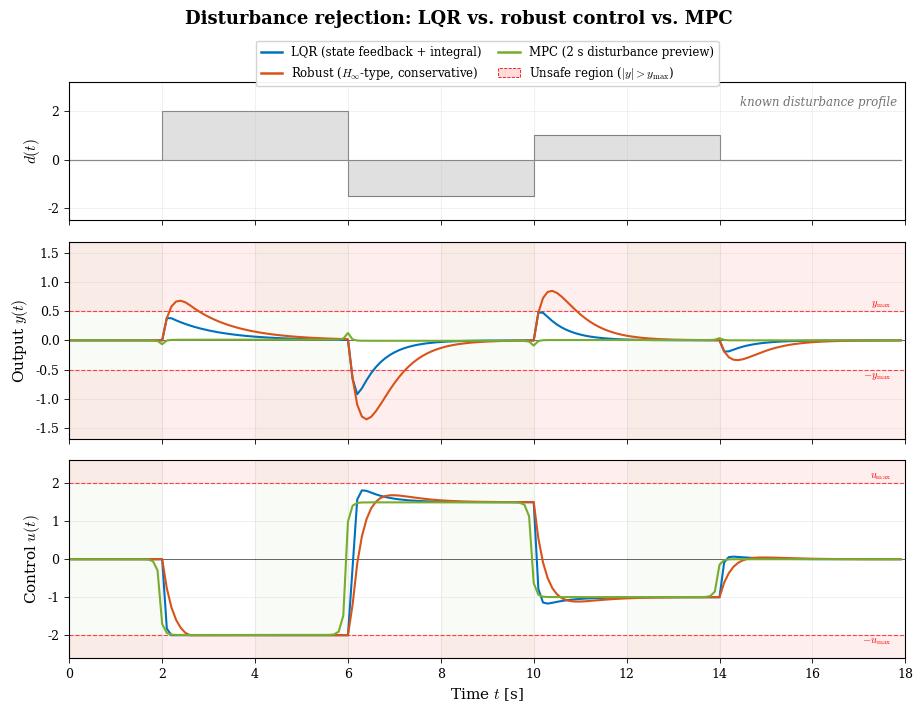

Recreate this plot in Python.
#!/usr/bin/env python3
"""
LQR vs Robust vs MPC under a changing disturbance
===================================================

First-order plant with input disturbance, controlled at 10 Hz.
MPC uses a 2-second preview of the known disturbance profile.
"""

import numpy as np
from scipy.linalg import solve_discrete_are
from scipy.optimize import minimize
import matplotlib
import matplotlib.pyplot as plt

# ==================================================================
matplotlib.rcParams.update({
    "svg.fonttype": "path", "mathtext.fontset": "cm",
    "font.family": "serif", "font.size": 10,
    "axes.labelsize": 11, "axes.titlesize": 11,
    "legend.fontsize": 8.5,
    "xtick.labelsize": 9, "ytick.labelsize": 9,
    "lines.linewidth": 1.5, "axes.linewidth": 0.8,
    "xtick.major.width": 0.6, "ytick.major.width": 0.6,
    "axes.grid": True, "grid.alpha": 0.25, "grid.linewidth": 0.5,
})
BLUE   = (0.0000, 0.4470, 0.7410)
ORANGE = (0.8500, 0.3250, 0.0980)
GREEN  = (0.4660, 0.6740, 0.1880)
GRAY   = (0.50, 0.50, 0.50)
LGRAY  = (0.88, 0.88, 0.88)
RED_L  = (1.0, 0.86, 0.86)

# ==================================================================
#  Plant:  y_dot = -a y + b (u + d)
# ==================================================================
a_pl, b_pl = 1.0, 2.0
dt = 0.1                            # 10 Hz control

# Exact ZOH discretisation  (scalar)
Ad = np.exp(-a_pl * dt)
Bd = b_pl / a_pl * (1 - Ad)         # from ∫₀^dt e^{-a τ} b dτ
# state: x = y (scalar),  x_{k+1} = Ad x_k + Bd (u_k + d_k)

# Augmented state [x, x_i] with integral x_i for offset-free tracking
# x_i,k+1 = x_i,k + dt * x_k
A_aug = np.array([[Ad,   0.0],
                  [dt*Ad, 1.0]])
B_aug = np.array([[Bd],
                  [dt*Bd]])
nx_aug = 2

# ==================================================================
#  Constraints
# ==================================================================
u_max  = 2.0          # tight input saturation — exactly at d_max
y_safe = 0.5          # output safe-set half-width

# ==================================================================
#  Disturbance
# ==================================================================
T_total = 18.0
N_sim   = int(T_total / dt)
t_sim   = np.arange(N_sim) * dt

def disturbance(tv):
    if   tv < 2:  return  0.0
    elif tv < 6:  return  2.0
    elif tv < 10: return -1.5
    elif tv < 14: return  1.0
    else:         return  0.0

d_vec = np.array([disturbance(ti) for ti in t_sim])

# ==================================================================
#  LQR with integral (aggressive)
# ==================================================================
Q_lqr = np.diag([50.0, 200.0])       # heavy on integral → fast rejection
R_lqr = np.array([[0.5]])
P_l   = solve_discrete_are(A_aug, B_aug, Q_lqr, R_lqr)
K_lqr = np.linalg.solve(R_lqr + B_aug.T @ P_l @ B_aug,
                         B_aug.T @ P_l @ A_aug)           # 1×2

# ==================================================================
#  Robust (conservative: heavier R)
# ==================================================================
Q_rob = np.diag([20.0, 60.0])
R_rob = np.array([[5.0]])             # 10× heavier
P_r   = solve_discrete_are(A_aug, B_aug, Q_rob, R_rob)
K_rob = np.linalg.solve(R_rob + B_aug.T @ P_r @ B_aug,
                         B_aug.T @ P_r @ A_aug)

print(f"LQR gains: {K_lqr[0]}")
print(f"Rob gains: {K_rob[0]}")

# ==================================================================
#  MPC  (scalar state, with disturbance preview, box constraints)
# ==================================================================
N_hor = 20                            # 2 s preview
Q_m   = 50.0                         # same weight on y as LQR
R_m   = 0.5
Q_ter = 5 * Q_m                      # terminal cost

# Prediction matrices (scalar plant, vector U)
Phi     = np.zeros(N_hor)             # x_i = Ad^i x0 + …
Gamma   = np.zeros((N_hor, N_hor))
Gamma_d = np.zeros((N_hor, N_hor))
for i in range(N_hor):
    Phi[i] = Ad**(i+1)
    for j in range(i+1):
        Gamma[i, j]   = Ad**(i-j) * Bd
        Gamma_d[i, j] = Ad**(i-j) * Bd

# Cost:  J = || Phi x0 + Gamma U + Gamma_d D ||^2_Q  +  ||U||^2_R  (+ terminal)
Qvec = np.full(N_hor, Q_m); Qvec[-1] = Q_ter
Q_bar = np.diag(Qvec)
R_bar = R_m * np.eye(N_hor)
H_mpc = Gamma.T @ Q_bar @ Gamma + R_bar
H_mpc = 0.5 * (H_mpc + H_mpc.T)
GtQ   = Gamma.T @ Q_bar
bounds_mpc = [(-u_max, u_max)] * N_hor
U_warm = np.zeros(N_hor)

def mpc_step(x0, d_preview):
    global U_warm
    D = d_preview.copy()
    if len(D) < N_hor:
        D = np.concatenate([D, np.full(N_hor - len(D), D[-1])])
    D = D[:N_hor]
    rhs = Phi * x0 + Gamma_d @ D
    f   = GtQ @ rhs
    res = minimize(lambda U: 0.5 * U @ H_mpc @ U + f @ U,
                   U_warm, jac=lambda U: H_mpc @ U + f,
                   bounds=bounds_mpc, method="L-BFGS-B",
                   options={"maxiter": 60, "ftol": 1e-12})
    U_warm = np.roll(res.x, -1); U_warm[-1] = res.x[-1]
    return res.x[0]

# ==================================================================
#  Simulation
# ==================================================================
def simulate(ctrl_fn):
    x    = 0.0                       # plant state (scalar)
    x_i  = 0.0                       # integral state
    yh   = np.zeros(N_sim)
    uh   = np.zeros(N_sim)
    for k in range(N_sim):
        yh[k] = x
        u = ctrl_fn(x, x_i, k)
        u = np.clip(u, -u_max, u_max)
        uh[k] = u
        x = Ad * x + Bd * (u + d_vec[k])
        x_i += dt * x
    return yh, uh

ctrl_lqr_fn = lambda x, xi, k: -(K_lqr[0,0]*x + K_lqr[0,1]*xi)
ctrl_rob_fn = lambda x, xi, k: -(K_rob[0,0]*x + K_rob[0,1]*xi)
def ctrl_mpc_fn(x, xi, k):
    dp = d_vec[k:k+N_hor]
    if len(dp) == 0: dp = np.array([0.0])
    return mpc_step(x, dp)

print("LQR  …", end=" ", flush=True)
y_lqr, u_lqr = simulate(ctrl_lqr_fn); print("ok")
print("Rob  …", end=" ", flush=True)
y_rob, u_rob = simulate(ctrl_rob_fn); print("ok")
print("MPC  …", end=" ", flush=True)
y_mpc, u_mpc = simulate(ctrl_mpc_fn); print("ok\n")

for tag, yy in [("LQR",y_lqr),("Robust",y_rob),("MPC",y_mpc)]:
    pk = np.max(np.abs(yy))
    vt = np.sum(np.abs(yy)>y_safe)*dt
    print(f"  {tag:7s}: peak |y|={pk:.3f}, outside safe set {vt:.1f} s")

# ==================================================================
#  Figure
# ==================================================================
fig, axes = plt.subplots(3, 1, figsize=(9.5, 7.2), sharex=True,
                         gridspec_kw={"height_ratios": [0.7, 1, 1]})
fig.subplots_adjust(left=0.09, right=0.97, bottom=0.07, top=0.87,
                    hspace=0.12)

fig.suptitle("Disturbance rejection: LQR vs. robust control vs. MPC",
             fontsize=13, fontweight="bold", y=0.97)

# ---- shared legend (between title and top panel) ----
from matplotlib.lines import Line2D
from matplotlib.patches import Patch
leg = [
    Line2D([0],[0], color=BLUE,  lw=1.8, label="LQR (state feedback + integral)"),
    Line2D([0],[0], color=ORANGE,lw=1.8,
           label=r"Robust ($H_\infty$-type, conservative)"),
    Line2D([0],[0], color=GREEN, lw=1.8, label="MPC (2 s disturbance preview)"),
    Patch(facecolor=RED_L, edgecolor="red", lw=0.6, ls="--",
          label=r"Unsafe region ($|y|>y_{\max}$)"),
]
fig.legend(handles=leg, loc="upper center",
           bbox_to_anchor=(0.53, 0.935), ncol=2,
           fontsize=8.5, framealpha=0.95, edgecolor="0.82",
           columnspacing=1.4, handlelength=1.8)

# ---- Panel 0: disturbance ----
ax0 = axes[0]
ax0.fill_between(t_sim, d_vec, step="post", color=LGRAY, edgecolor=GRAY,
                 lw=0.8)
ax0.set_ylabel(r"$d(t)$")
ax0.set_ylim(-2.5, 3.2)
ax0.text(0.99, 0.90, "known disturbance profile",
         transform=ax0.transAxes, ha="right", va="top",
         fontsize=8.5, fontstyle="italic", color="0.45")

# ---- Panel 1: output ----
ax1 = axes[1]
ym = max(np.max(np.abs(y_rob)), np.max(np.abs(y_lqr)), y_safe) * 1.25
ax1.axhspan( y_safe,  ym, color=RED_L, alpha=0.45, zorder=0)
ax1.axhspan(-ym, -y_safe,  color=RED_L, alpha=0.45, zorder=0)
ax1.axhline( y_safe, color="red", ls="--", lw=0.8, alpha=0.7)
ax1.axhline(-y_safe, color="red", ls="--", lw=0.8, alpha=0.7)
ax1.axhline(0, color="k", lw=0.4)

ax1.plot(t_sim, y_lqr, color=BLUE)
ax1.plot(t_sim, y_rob, color=ORANGE)
ax1.plot(t_sim, y_mpc, color=GREEN)
ax1.set_ylabel(r"Output $y(t)$")
ax1.set_ylim(-ym, ym)
ax1.text(17.7, y_safe+0.02, r"$y_{\max}$", color="red",
         fontsize=7.5, ha="right", va="bottom")
ax1.text(17.7, -y_safe-0.02, r"$-y_{\max}$", color="red",
         fontsize=7.5, ha="right", va="top")

# ---- Panel 2: control ----
ax2 = axes[2]
ax2.axhline(0, color="k", lw=0.4)
um_plot = u_max * 1.30
ax2.axhspan( u_max, um_plot, color=RED_L, alpha=0.45, zorder=0)
ax2.axhspan(-um_plot, -u_max, color=RED_L, alpha=0.45, zorder=0)
ax2.axhline( u_max, color="red", ls="--", lw=0.8, alpha=0.7)
ax2.axhline(-u_max, color="red", ls="--", lw=0.8, alpha=0.7)

ax2.plot(t_sim, u_lqr, color=BLUE)
ax2.plot(t_sim, u_rob, color=ORANGE)
ax2.plot(t_sim, u_mpc, color=GREEN)
ax2.set_ylabel(r"Control $u(t)$")
ax2.set_xlabel(r"Time $t$ [s]")
ax2.set_ylim(-um_plot, um_plot)
ax2.text(17.7,  u_max+0.03, r"$u_{\max}$", color="red",
         fontsize=7.5, ha="right", va="bottom")
ax2.text(17.7, -u_max-0.03, r"$-u_{\max}$", color="red",
         fontsize=7.5, ha="right", va="top")

for ax in axes:
    ax.set_xlim(0, T_total)

# preview-window shading
for ts in [2, 6, 10, 14]:
    for ax in axes[1:]:
        ax.axvspan(max(0, ts - N_hor*dt), ts,
                   color=GREEN, alpha=0.04, zorder=0)

fig.savefig("mpc_comparison.svg", bbox_inches="tight")
fig.savefig("mpc_comparison.png", dpi=200, bbox_inches="tight")
print("\nFigure saved.")
plt.close(fig)
